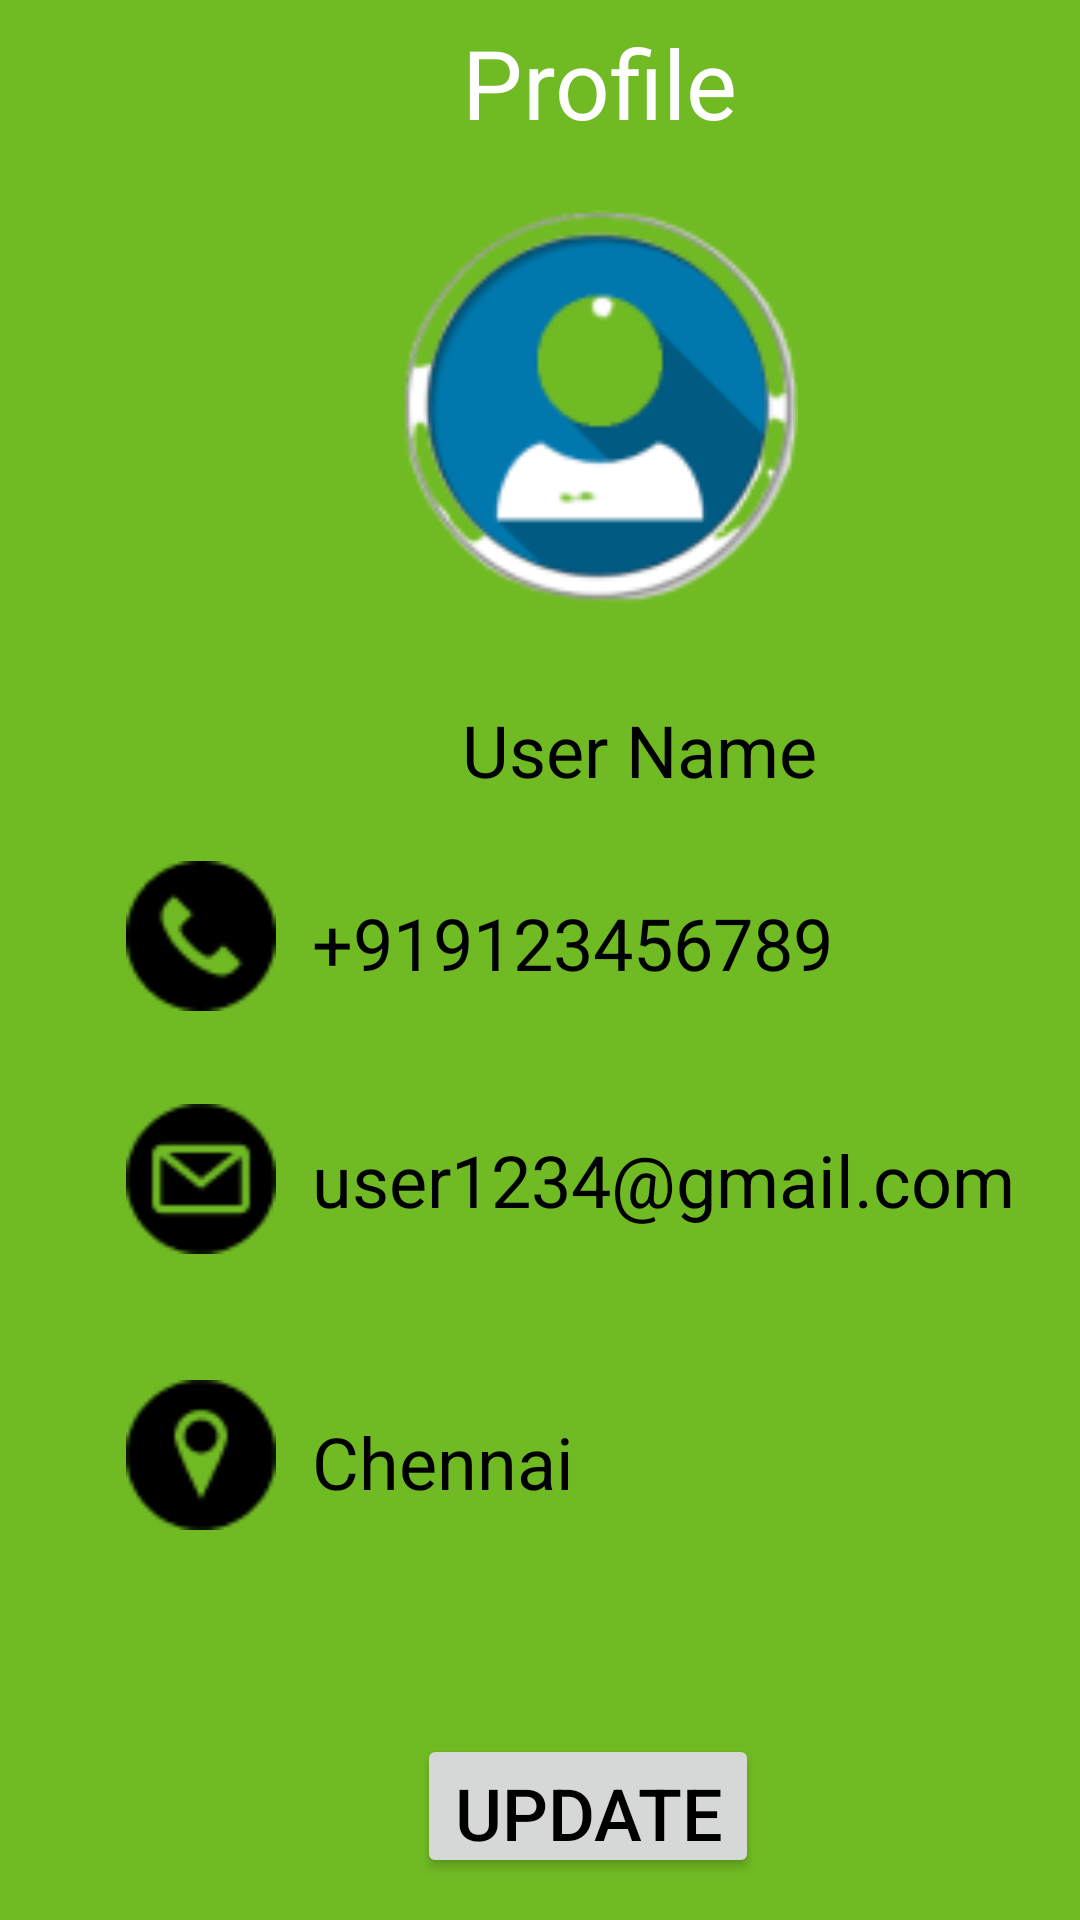

Android layout source for this screen:
<!-- AndroidManifest.xml: application theme Theme.GC -->
<!-- res/layout/prefile.xml -->
<?xml version="1.0" encoding="utf-8"?>
<androidx.constraintlayout.widget.ConstraintLayout xmlns:android="http://schemas.android.com/apk/res/android"
	xmlns:tools="http://schemas.android.com/tools"
	android:layout_width="match_parent"
	android:layout_height="match_parent">




<RelativeLayout android:id="@+id/page_prefile_ek1"
				android:layout_marginTop="0dp"
				android:layout_marginStart="0dp"
				android:layout_width="wrap_content"
				android:layout_height="wrap_content"
	            tools:ignore="MissingConstraints">

				<View   android:id="@+id/_bg__scrap_rates_ek2"
					android:background="@drawable/_bg__scrap_rates_ek2_shape"
					android:layout_marginStart="0dp"
					android:layout_marginTop="0dp"
					android:layout_width="450dp"
					android:layout_height="751dp" />

				<ImageView android:id="@+id/arrow_1"
					android:src="@drawable/arrow_1"
					android:contentDescription="arrow_1"
					android:layout_marginStart="20dp"
					android:layout_marginTop="10dp"
					android:layout_width="28dp"
					android:layout_height="38dp" />

				<View   android:id="@+id/rectangle_7"
					android:background="@drawable/rectangle_7_shape"
					android:layout_marginStart="-16dp"
					android:layout_marginTop="50dp"
					android:layout_width="480dp"
					android:layout_height="630dp" />

				<ImageView android:id="@+id/images_removebg_preview_1"
					android:src="@drawable/images_removebg_preview_1"
					 android:layout_marginStart="134dp"
					android:layout_marginTop="70dp"
					android:layout_width="132dp"
					android:layout_height="132dp" />

				<ImageView android:id="@+id/_3178158_removebg_preview_1"
					android:src="@drawable/_3178158_removebg_preview_1"
					 android:layout_marginStart="42dp"
					android:layout_marginTop="368dp"
					android:layout_width="50dp"
					android:layout_height="50dp" />

				<ImageView android:id="@+id/_455705_removebg_preview_1"
					android:src="@drawable/_455705_removebg_preview_1"
					 android:layout_marginStart="42dp"
					android:layout_marginTop="287dp"
					android:layout_width="50dp"
					android:layout_height="50dp" />

				<ImageView android:id="@+id/location_vector_icon_removebg_preview_1"
					android:src="@drawable/location_vector_icon_removebg_preview_1"
					 android:layout_marginStart="42dp"
					android:layout_marginTop="460dp"
					android:layout_width="50dp"
					android:layout_height="50dp" />

				<TextView android:id="@+id/user_name"
					android:textSize="24sp"
					android:gravity="center"
					android:textColor="@color/user_name_color"
					android:layout_marginLeft="142dp"
					android:layout_marginTop="200dp"
					android:layout_width="142dp"
					android:layout_height="100dp"
					android:text="@string/user_name_string"
					 />


				<TextView android:id="@+id/__919123456789"
					android:textSize="24sp"
					android:textColor="@color/user_name_color"
					android:layout_marginLeft="104dp"
					android:layout_marginTop="298dp"
					android:layout_width="200dp"
					android:layout_height="48dp"
					android:text="@string/__919123456789_string"
					 />

				<TextView android:id="@+id/user1234_gmail_com"
					android:textSize="24sp"
					android:textColor="@color/user_name_color"
					android:layout_marginLeft="104dp"
					android:layout_marginTop="377dp"
					android:layout_width="250dp"
					android:layout_height="48dp"
					android:text="@string/user1234_gmail_com_string"
					 />

				<TextView android:id="@+id/chennai"
					android:textSize="24sp"
					android:textColor="@color/user_name_color"
					android:layout_marginLeft="104dp"
					android:layout_marginTop="471dp"
					android:layout_width="114dp"
					android:layout_height="48dp"
					android:text="@string/chennai_string"
					 />


				<ImageView
					android:id="@+id/home_outline_removebg_preview_1"
					android:layout_marginStart="9dp"
					android:layout_marginTop="695dp"
					android:layout_width="40dp"
					android:layout_height="40dp"
					android:src="@drawable/home_outline_removebg_preview_1" />

				<ImageView android:id="@+id/settings_2_outline_removebg_preview_1"
					android:src="@drawable/settings_2_outline_removebg_preview_1"
					android:layout_marginStart="297dp"
					android:layout_marginTop="695dp"
					android:layout_width="40dp"
					android:layout_height="40dp"/>


				<ImageView android:id="@+id/people_outline_removebg_preview_1"
					android:src="@drawable/people_outline_removebg_preview_1"
					android:layout_marginStart="90dp"
					android:layout_marginTop="685dp"
					android:layout_width="50dp"
					android:layout_height="50dp" />


				<ImageView android:id="@+id/grid"
					android:src="@drawable/grid_outline_removebg_preview_1"
					android:layout_marginStart="200dp"
					android:layout_marginTop="695dp"
					android:layout_width="40dp"
					android:layout_height="40dp" />

				<TextView android:id="@+id/profile"
					android:textSize="32sp"
					android:textColor="@color/rectangle_7_color"
					android:layout_marginLeft="154dp"
					android:layout_marginTop="6dp"
					android:layout_width="129dp"
					android:layout_height="63dp"
					android:text="@string/profile_string"
					 />



				<Button android:id="@+id/Update"
					android:textSize="24sp"
					android:textColor="@color/user_name_color"
					android:layout_marginLeft="139dp"
					android:layout_marginTop="578dp"
					android:layout_width="114dp"
					android:layout_height="48dp"
					android:text="Update"
					/>


			</RelativeLayout>
</androidx.constraintlayout.widget.ConstraintLayout>
<!-- resources referenced by this layout -->
<resources>
  <color name="rectangle_7_color">#FFFFFF</color>
  <color name="user_name_color">#000000</color>
  <!-- drawable _3178158_removebg_preview_1: png bitmap (drawable, 1243 bytes) -->
  <!-- drawable _455705_removebg_preview_1: png bitmap (drawable, 841 bytes) -->
  <!-- drawable _bg__scrap_rates_ek2_shape (drawable-nodpi) -->
  <?xml version="1.0" encoding="utf-8"?>
  <shape xmlns:android="http://schemas.android.com/apk/res/android"
  	android:shape="rectangle" >
  	<solid android:color="@color/_bg__scrap_rates_ek2_color" />
  </shape>
  <!-- drawable grid_outline_removebg_preview_1: png bitmap (drawable, 1630 bytes) -->
  <!-- drawable home_outline_removebg_preview_1: png bitmap (drawable, 1448 bytes) -->
  <!-- drawable images_removebg_preview_1: png bitmap (drawable, 10321 bytes) -->
  <!-- drawable location_vector_icon_removebg_preview_1: png bitmap (drawable, 1071 bytes) -->
  <!-- drawable people_outline_removebg_preview_1: png bitmap (drawable, 2411 bytes) -->
  <!-- drawable settings_2_outline_removebg_preview_1: png bitmap (drawable, 2453 bytes) -->
  <string name="__919123456789_string">+919123456789</string>
  <string name="chennai_string">Chennai</string>
  <string name="profile_string">Profile</string>
  <string name="user1234_gmail_com_string">user1234@gmail.com</string>
  <string name="user_name_string">User Name</string>
  <style name="Theme.GC" parent="Base.Theme.GC" />
  <color name="_bg__scrap_rates_ek2_color">#70BA24</color>
  <style name="Base.Theme.GC" parent="Theme.Material3.DayNight.NoActionBar">
          
          
      </style>
</resources>
